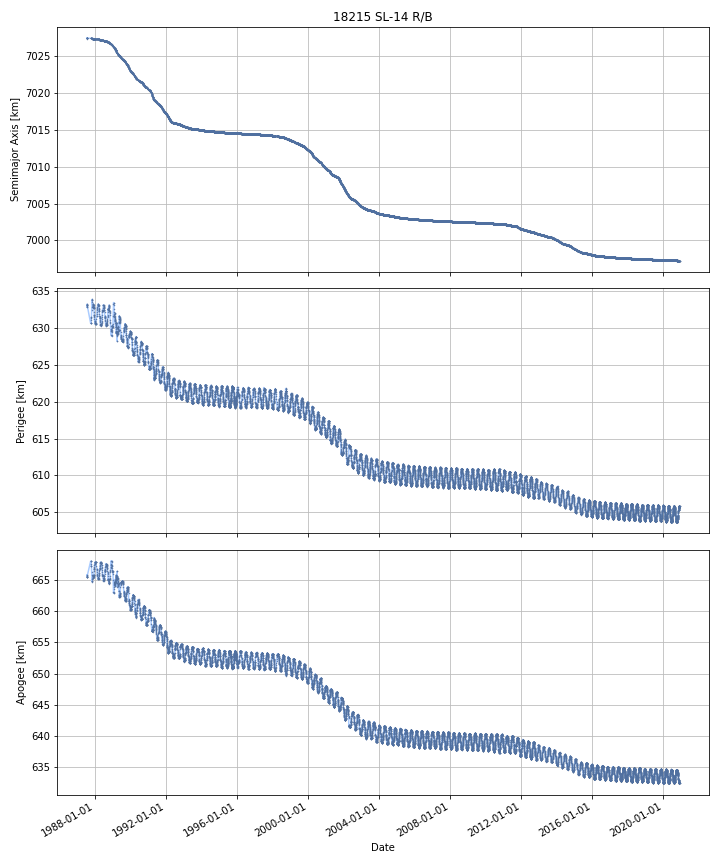

The data file committed next to this chart (first rows):
DATE, SEMIMAJOR_AXIS, PERIAPSIS, APOAPSIS, DOT_SEMIMAJOR_AXIS, DOT_PERIAPSIS, DOT_APOAPSIS
1987-07-17, 7027, 632.8, 665.7, , , 
1987-07-18, 7027, 633.2, 665.5, 0.0821, 0.3273, -0.1631
1987-07-19, 7027, 633.1, 665.5, -0.01974, -0.02633, -0.01316
1987-07-20, 7027, 633.1, 665.5, 0.003714, 0.0111, -0.003671
1987-07-21, 7027, 633.2, 665.5, 0.01028, 0.02059, -2.7761032924900064e-05
1987-07-22, 7027, 633.1, 665.5, -0.0004257, -0.03415, 0.0333
1987-07-23, 7027, 633.1, 665.6, -0.0004257, -0.03415, 0.0333
1987-07-24, 7027, 633.1, 665.6, -0.0004257, -0.03415, 0.0333
1987-07-25, 7027, 633, 665.6, -0.0004257, -0.03415, 0.0333
1987-07-26, 7027, 633, 665.7, -0.0004257, -0.03415, 0.0333
1987-07-27, 7027, 633, 665.7, -0.0004257, -0.03415, 0.0333
1987-07-28, 7027, 632.9, 665.7, -0.0004257, -0.03415, 0.0333
1987-07-29, 7027, 632.9, 665.8, -0.0004257, -0.03415, 0.0333
1987-07-30, 7027, 632.9, 665.8, -0.0004257, -0.03415, 0.0333
1987-07-31, 7027, 632.8, 665.8, -0.0004257, -0.03415, 0.0333
1987-08-01, 7027, 632.8, 665.9, -0.0004257, -0.03415, 0.0333
1987-08-02, 7027, 632.8, 665.9, -0.0004257, -0.03415, 0.0333
1987-08-03, 7027, 632.7, 665.9, -0.0004257, -0.03415, 0.0333
1987-08-04, 7027, 632.7, 666, -0.0004257, -0.03415, 0.0333
1987-08-05, 7027, 632.7, 666, -0.0004257, -0.03415, 0.0333
1987-08-06, 7027, 632.6, 666, -0.0004257, -0.03415, 0.0333
1987-08-07, 7027, 632.6, 666.1, -0.0004257, -0.03415, 0.0333
1987-08-08, 7027, 632.6, 666.1, -0.0004257, -0.03415, 0.0333
1987-08-09, 7027, 632.5, 666.1, -0.0004257, -0.03415, 0.0333
1987-08-10, 7027, 632.5, 666.2, -0.0004257, -0.03415, 0.0333
1987-08-11, 7027, 632.4, 666.2, -0.0004257, -0.03415, 0.0333
1987-08-12, 7027, 632.4, 666.2, -0.0004257, -0.03415, 0.0333
1987-08-13, 7027, 632.4, 666.3, -0.0004257, -0.03415, 0.0333
1987-08-14, 7027, 632.3, 666.3, -0.0004257, -0.03415, 0.0333
1987-08-15, 7027, 632.3, 666.3, -0.0004257, -0.03415, 0.0333
1987-08-16, 7027, 632.3, 666.4, -0.0004257, -0.03415, 0.0333
1987-08-17, 7027, 632.2, 666.4, -0.0004257, -0.03415, 0.0333
1987-08-18, 7027, 632.2, 666.4, -0.0004257, -0.03415, 0.0333
1987-08-19, 7027, 632.2, 666.5, -0.0004257, -0.03415, 0.0333
1987-08-20, 7027, 632.1, 666.5, -0.0004257, -0.03415, 0.0333
1987-08-21, 7027, 632.1, 666.5, -0.0004257, -0.03415, 0.0333
1987-08-22, 7027, 632.1, 666.6, -0.0004257, -0.03415, 0.0333
1987-08-23, 7027, 632, 666.6, -0.0004257, -0.03415, 0.0333
1987-08-24, 7027, 632, 666.6, -0.0004257, -0.03415, 0.0333
1987-08-25, 7027, 632, 666.7, -0.0004257, -0.03415, 0.0333
1987-08-26, 7027, 631.9, 666.7, -0.0004257, -0.03415, 0.0333
1987-08-27, 7027, 631.9, 666.7, -0.0004257, -0.03415, 0.0333
1987-08-28, 7027, 631.9, 666.8, -0.0004257, -0.03415, 0.0333
1987-08-29, 7027, 631.8, 666.8, -0.0004257, -0.03415, 0.0333
1987-08-30, 7027, 631.8, 666.8, -0.0004257, -0.03415, 0.0333
1987-08-31, 7027, 631.8, 666.9, -0.0004257, -0.03415, 0.0333
1987-09-01, 7027, 631.7, 666.9, -0.0004257, -0.03415, 0.0333
1987-09-02, 7027, 631.7, 666.9, -0.0004257, -0.03415, 0.0333
1987-09-03, 7027, 631.7, 667, -0.0004257, -0.03415, 0.0333
1987-09-04, 7027, 631.6, 667, -0.0004257, -0.03415, 0.0333
1987-09-05, 7027, 631.6, 667, -0.0004257, -0.03415, 0.0333
1987-09-06, 7027, 631.6, 667.1, -0.0004257, -0.03415, 0.0333
1987-09-07, 7027, 631.5, 667.1, -0.0004257, -0.03415, 0.0333
1987-09-08, 7027, 631.5, 667.1, -0.0004257, -0.03415, 0.0333
1987-09-09, 7027, 631.5, 667.2, -0.0004257, -0.03415, 0.0333
1987-09-10, 7027, 631.4, 667.2, -0.0004257, -0.03415, 0.0333
1987-09-11, 7027, 631.4, 667.2, -0.0004257, -0.03415, 0.0333
1987-09-12, 7027, 631.4, 667.3, -0.0004257, -0.03415, 0.0333
1987-09-13, 7027, 631.3, 667.3, -0.0004257, -0.03415, 0.0333
1987-09-14, 7027, 631.3, 667.3, -0.0004257, -0.03415, 0.0333
... 12,140 more rows
